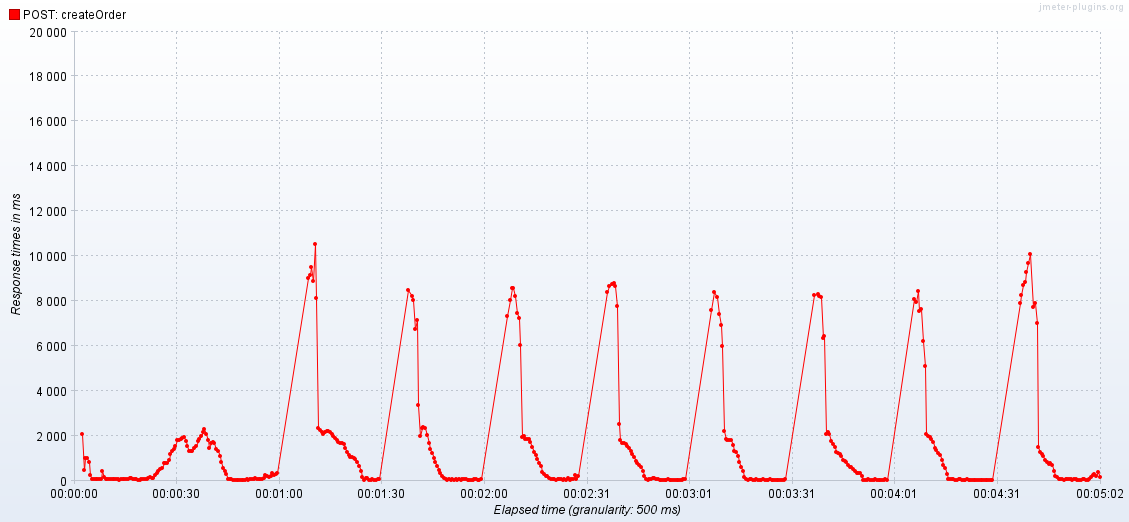

Values plotted in this chart, from the file beside it:
Elapsed time; POST: createOrder
09:35:36,500; 2058
09:35:37,0; 453.0
09:35:37,500; 981.0
09:35:38,0; 1015
09:35:38,500; 821.2
09:35:39,0; 248.8
09:35:39,500; 53.71
09:35:40,0; 66.14
09:35:40,500; 45.4
09:35:41,0; 46.78
09:35:41,500; 47.65
09:35:42,0; 58.53
09:35:42,500; 407.5
09:35:43,0; 134.2
09:35:43,500; 80.26
09:35:44,0; 68.0
09:35:44,500; 51.57
09:35:45,0; 62.11
09:35:45,500; 46.63
09:35:46,0; 53.24
09:35:46,500; 46.63
09:35:47,0; 48.34
09:35:47,500; 39.77
09:35:48,0; 76.13
09:35:48,500; 49.05
09:35:49,0; 71.23
09:35:49,500; 50.08
09:35:50,0; 58.65
09:35:50,500; 98.81
09:35:51,0; 105.5
09:35:51,500; 83.98
09:35:52,0; 79.67
09:35:52,500; 57.5
09:35:53,0; 43.12
09:35:53,500; 41.09
09:35:54,0; 83.49
09:35:54,500; 65.21
09:35:55,0; 56.27
09:35:55,500; 75.6
09:35:56,0; 125.8
09:35:56,500; 170.9
09:35:57,0; 126.1
09:35:57,500; 95.48
09:35:58,0; 244.5
09:35:58,500; 317.7
09:35:59,0; 439
09:35:59,500; 526.3
09:36:00,0; 576.8
09:36:00,500; 794.5
09:36:01,0; 766
09:36:01,500; 779
09:36:02,0; 894.3
09:36:02,500; 1160
09:36:03,0; 1317
09:36:03,500; 1424
09:36:04,0; 1553
09:36:04,500; 1805
09:36:05,0; 1801
09:36:05,500; 1850
09:36:06,0; 1905
... 410 more rows
